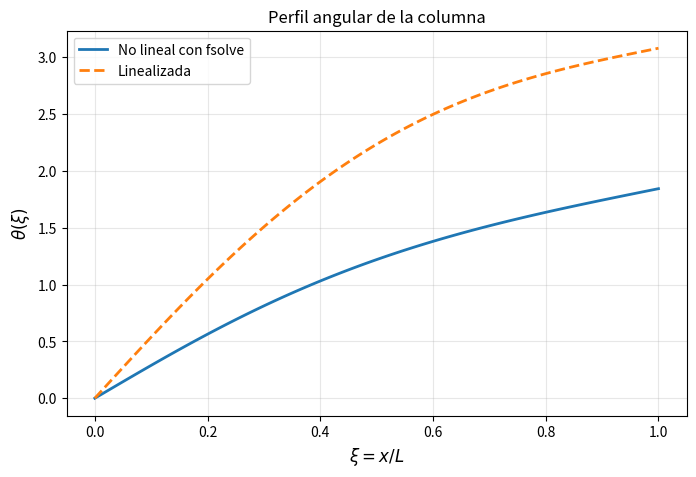
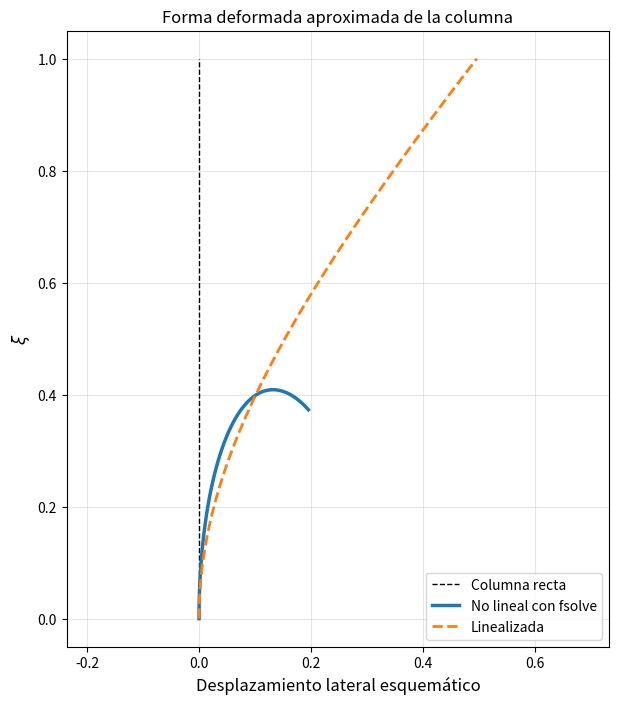
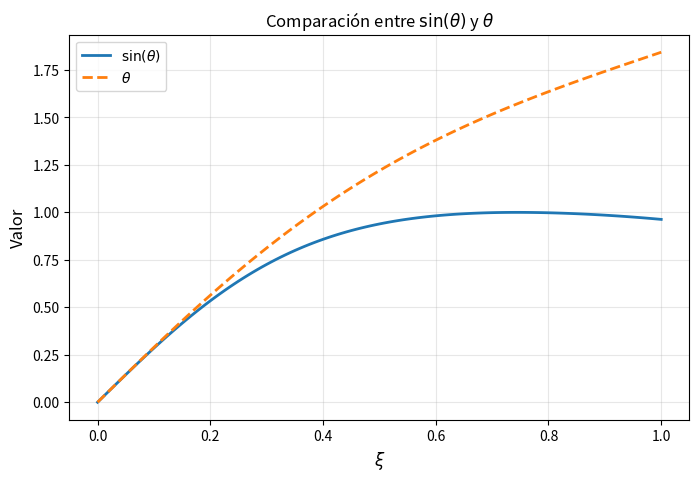

Here is the Python script that generated these plots, in order:

import numpy as np
import matplotlib.pyplot as plt
from scipy.optimize import fsolve

# ============================================================
# 1. PARÁMETROS DEL PROBLEMA
# ============================================================
N = 120                    # número de subintervalos
h = 1.0 / N
xi = np.linspace(0.0, 1.0, N + 1)

# Parámetro adimensional del problema:
# lambda = w L^3 / (EI)
lam = 6.0

# ============================================================
# 2. FUNCIÓN QUE DEFINE EL SISTEMA NO LINEAL F(theta)=0
# ============================================================
def sistema_no_lineal(theta):
    F = np.zeros_like(theta)

    # BC en la base: theta(0)=0
    F[0] = theta[0]

    # Ecuaciones interiores
    for i in range(1, N):
        F[i] = (theta[i-1] - 2.0*theta[i] + theta[i+1]) / h**2 \
               + lam * (1.0 - xi[i]) * np.sin(theta[i])

    # BC en la punta: theta'(1)=1
    F[N] = (theta[N] - theta[N-1]) / h - 1.0

    return F

# ============================================================
# 3. VECTOR INICIAL
# ============================================================
# Es importante dar una aproximación inicial razonable a fsolve.
# Elegimos una forma suave creciente.
theta_ini = 0.8 * xi**2

# ============================================================
# 4. SOLUCIÓN CON FSOLVE
# ============================================================
theta_sol, info, ier, msg = fsolve(sistema_no_lineal, theta_ini, full_output=True)

print("="*72)
print("COLUMNA BAJO SU PROPIO PESO - PROBLEMA NO LINEAL")
print("="*72)
print(f"Número de subintervalos N = {N}")
print(f"Valor fijado del parámetro lambda = {lam:.4f}")
print(f"Indicador de convergencia de fsolve (ier) = {ier}")
print(f"Mensaje de fsolve: {msg}")
print("="*72)

# Residuo máximo
residuo = np.max(np.abs(sistema_no_lineal(theta_sol)))
print(f"Máximo residuo |F(theta)| = {residuo:.3e}")

# ============================================================
# 5. RECONSTRUCCIÓN ESQUEMÁTICA DE LA FORMA DE LA COLUMNA
# ============================================================
# Para visualizar la forma, usamos:
# dx/dxi ~ sin(theta),    dy/dxi ~ cos(theta)
# y luego integramos numéricamente.
x_def = np.zeros_like(xi)
y_def = np.zeros_like(xi)

for i in range(1, len(xi)):
    dx1 = np.sin(theta_sol[i-1])
    dx2 = np.sin(theta_sol[i])
    dy1 = np.cos(theta_sol[i-1])
    dy2 = np.cos(theta_sol[i])

    x_def[i] = x_def[i-1] + 0.5 * (dx1 + dx2) * (xi[i] - xi[i-1])
    y_def[i] = y_def[i-1] + 0.5 * (dy1 + dy2) * (xi[i] - xi[i-1])

# Reescalamos lateralmente solo para hacer visible la figura
escala = 0.25
x_plot = escala * x_def

# ============================================================
# 6. SOLUCIÓN LINEALIZADA PARA COMPARAR
# ============================================================
A = np.zeros((N + 1, N + 1))
b = np.zeros(N + 1)

A[0, 0] = 1.0
b[0] = 0.0

for i in range(1, N):
    A[i, i-1] = 1.0
    A[i, i]   = -2.0 + h**2 * lam * (1.0 - xi[i])
    A[i, i+1] = 1.0
    b[i] = 0.0

A[N, N-1] = -1.0
A[N, N] = 1.0
b[N] = h

theta_lin = np.linalg.solve(A, b)

# forma linealizada
x_lin = np.zeros_like(xi)
y_lin = xi.copy()
for i in range(1, len(xi)):
    x_lin[i] = x_lin[i-1] + 0.5*(theta_lin[i-1] + theta_lin[i])*(xi[i]-xi[i-1])
x_lin = escala * x_lin

# ============================================================
# 7. GRÁFICAS
# ============================================================
plt.figure(figsize=(8,5))
plt.plot(xi, theta_sol, linewidth=2, label="No lineal con fsolve")
plt.plot(xi, theta_lin, "--", linewidth=2, label="Linealizada")
plt.xlabel(r"$\xi = x/L$", fontsize=12)
plt.ylabel(r"$\theta(\xi)$", fontsize=12)
plt.title("Perfil angular de la columna")
plt.grid(True, alpha=0.3)
plt.legend()
plt.show()

plt.figure(figsize=(7,8))
plt.plot([0,0], [0,1], "k--", linewidth=1, label="Columna recta")
plt.plot(x_plot, y_def, linewidth=2.5, label="No lineal con fsolve")
plt.plot(x_lin, y_lin, "--", linewidth=2, label="Linealizada")
plt.xlabel("Desplazamiento lateral esquemático", fontsize=12)
plt.ylabel(r"$\xi$", fontsize=12)
plt.title("Forma deformada aproximada de la columna")
plt.grid(True, alpha=0.3)
plt.legend()
plt.axis("equal")
plt.show()

plt.figure(figsize=(8,5))
plt.plot(xi, np.sin(theta_sol), linewidth=2, label=r"$\sin(\theta)$")
plt.plot(xi, theta_sol, "--", linewidth=2, label=r"$\theta$")
plt.xlabel(r"$\xi$", fontsize=12)
plt.ylabel("Valor", fontsize=12)
plt.title(r"Comparación entre $\sin(\theta)$ y $\theta$")
plt.grid(True, alpha=0.3)
plt.legend()
plt.show()

# ============================================================
# 8. COMENTARIOS NUMÉRICOS
# ============================================================
dif = np.max(np.abs(theta_sol - theta_lin))
print(f"Diferencia máxima entre solución no lineal y linealizada = {dif:.4e}")

print("\nInterpretación:")
print("- La solución no lineal se obtiene resolviendo directamente el sistema F(theta)=0.")
print("- La linealización sin(theta)≈theta puede ser razonable para ángulos muy pequeños.")
print("- Cuando los ángulos crecen, la solución no lineal es más fiel al fenómeno físico.")
print("- Este ejemplo muestra cómo combinar diferencias finitas con fsolve.")
